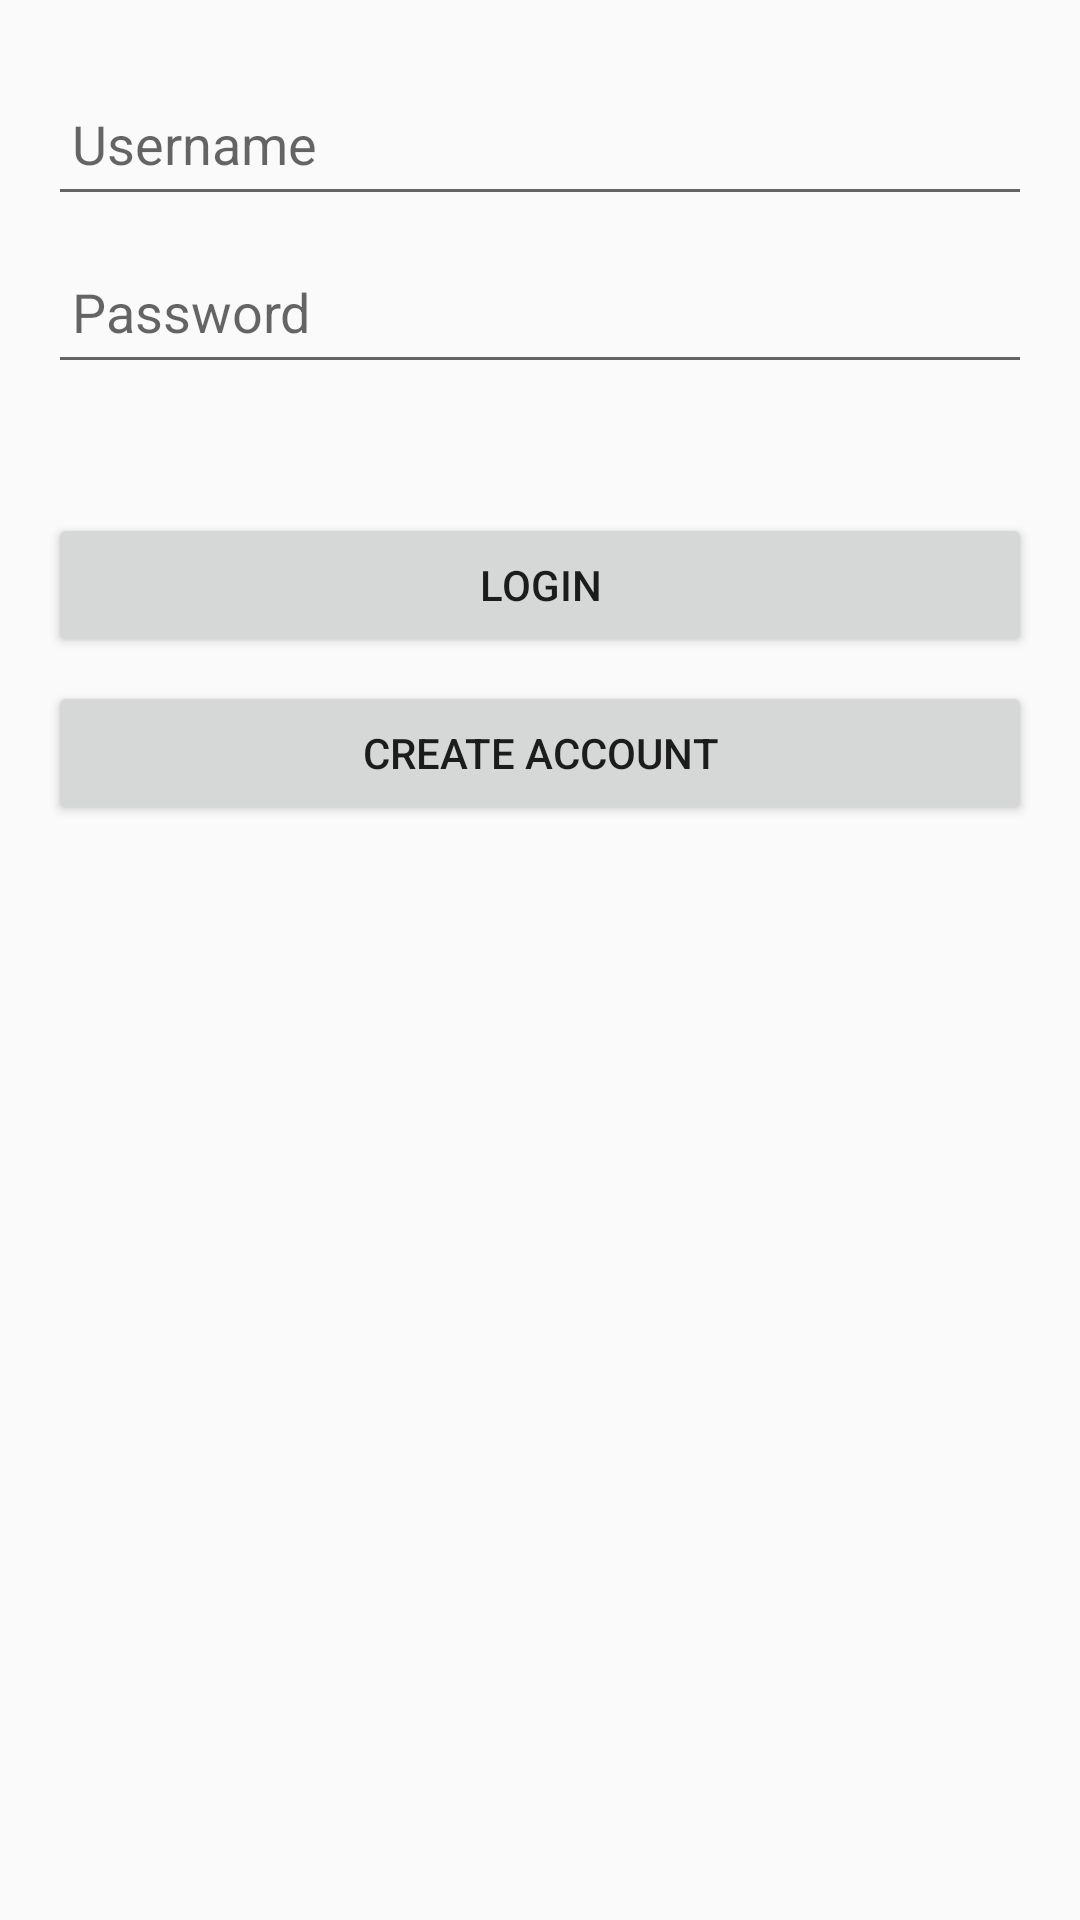

Write the Android layout XML for this screen, with the resource values it uses.
<!-- AndroidManifest.xml: application theme Theme.One_Vault_AppJava -->
<!-- res/layout/activity_login.xml -->
<?xml version="1.0" encoding="utf-8"?>
<RelativeLayout xmlns:android="http://schemas.android.com/apk/res/android"
    xmlns:tools="http://schemas.android.com/tools"
    android:layout_width="match_parent"
    android:layout_height="match_parent"
    android:paddingLeft="16dp"
    android:paddingTop="16dp"
    android:paddingRight="16dp"
    android:paddingBottom="16dp"
    tools:context=".MainActivity">


    <LinearLayout
        android:id="@+id/loginLayout"
        android:layout_width="match_parent"
        android:layout_height="wrap_content"
        android:orientation="vertical">


        <EditText
            android:id="@+id/usernameEditText"
            android:layout_width="match_parent"
            android:layout_height="48dp"
            android:hint="Username"
            android:inputType="text"
            android:layout_marginTop="8dp"
            android:padding="8dp"/>

        <EditText
            android:id="@+id/passwordEditText"
            android:layout_width="match_parent"
            android:layout_height="48dp"
            android:hint="Password"
            android:inputType="textPassword"
            android:layout_marginTop="8dp"
            android:padding="8dp"/>

        <TextView
            android:id="@+id/passwordStrength"
            android:layout_width="wrap_content"
            android:layout_height="wrap_content"
            android:layout_marginTop="8dp" />

        <Button
            android:id="@+id/loginButton"
            android:layout_width="match_parent"
            android:layout_height="wrap_content"
            android:text="Login"
            android:layout_marginTop="16dp" />

        <Button
            android:id="@+id/createAccountButton"
            android:layout_width="match_parent"
            android:layout_height="wrap_content"
            android:text="Create Account"
            android:layout_marginTop="8dp" />


    </LinearLayout>

</RelativeLayout>
<!-- resources referenced by this layout -->
<resources>
  <style name="Theme.One_Vault_AppJava" parent="Theme.AppCompat.DayNight.DarkActionBar">
          
          <item name="colorPrimary">@color/purple_500</item>
          <item name="colorPrimaryVariant">@color/purple_700</item>
          <item name="colorOnPrimary">@color/white</item>
          
          <item name="colorSecondary">@color/teal_200</item>
          <item name="colorSecondaryVariant">@color/teal_700</item>
          <item name="colorOnSecondary">@color/black</item>
          
          <item name="android:statusBarColor" tools:targetApi="l">?attr/colorPrimaryVariant</item>
          
      </style>
  <!-- not gathered from this repository: default colours our renderer supplied (Android Studio template values) -->
  <color name="purple_500">#FF6200EE</color>
  <color name="purple_700">#FF3700B3</color>
  <color name="teal_200">#FF03DAC5</color>
  <color name="teal_700">#FF018786</color>
  <color name="black">#FF000000</color>
  <color name="white">#FFFFFFFF</color>
</resources>
